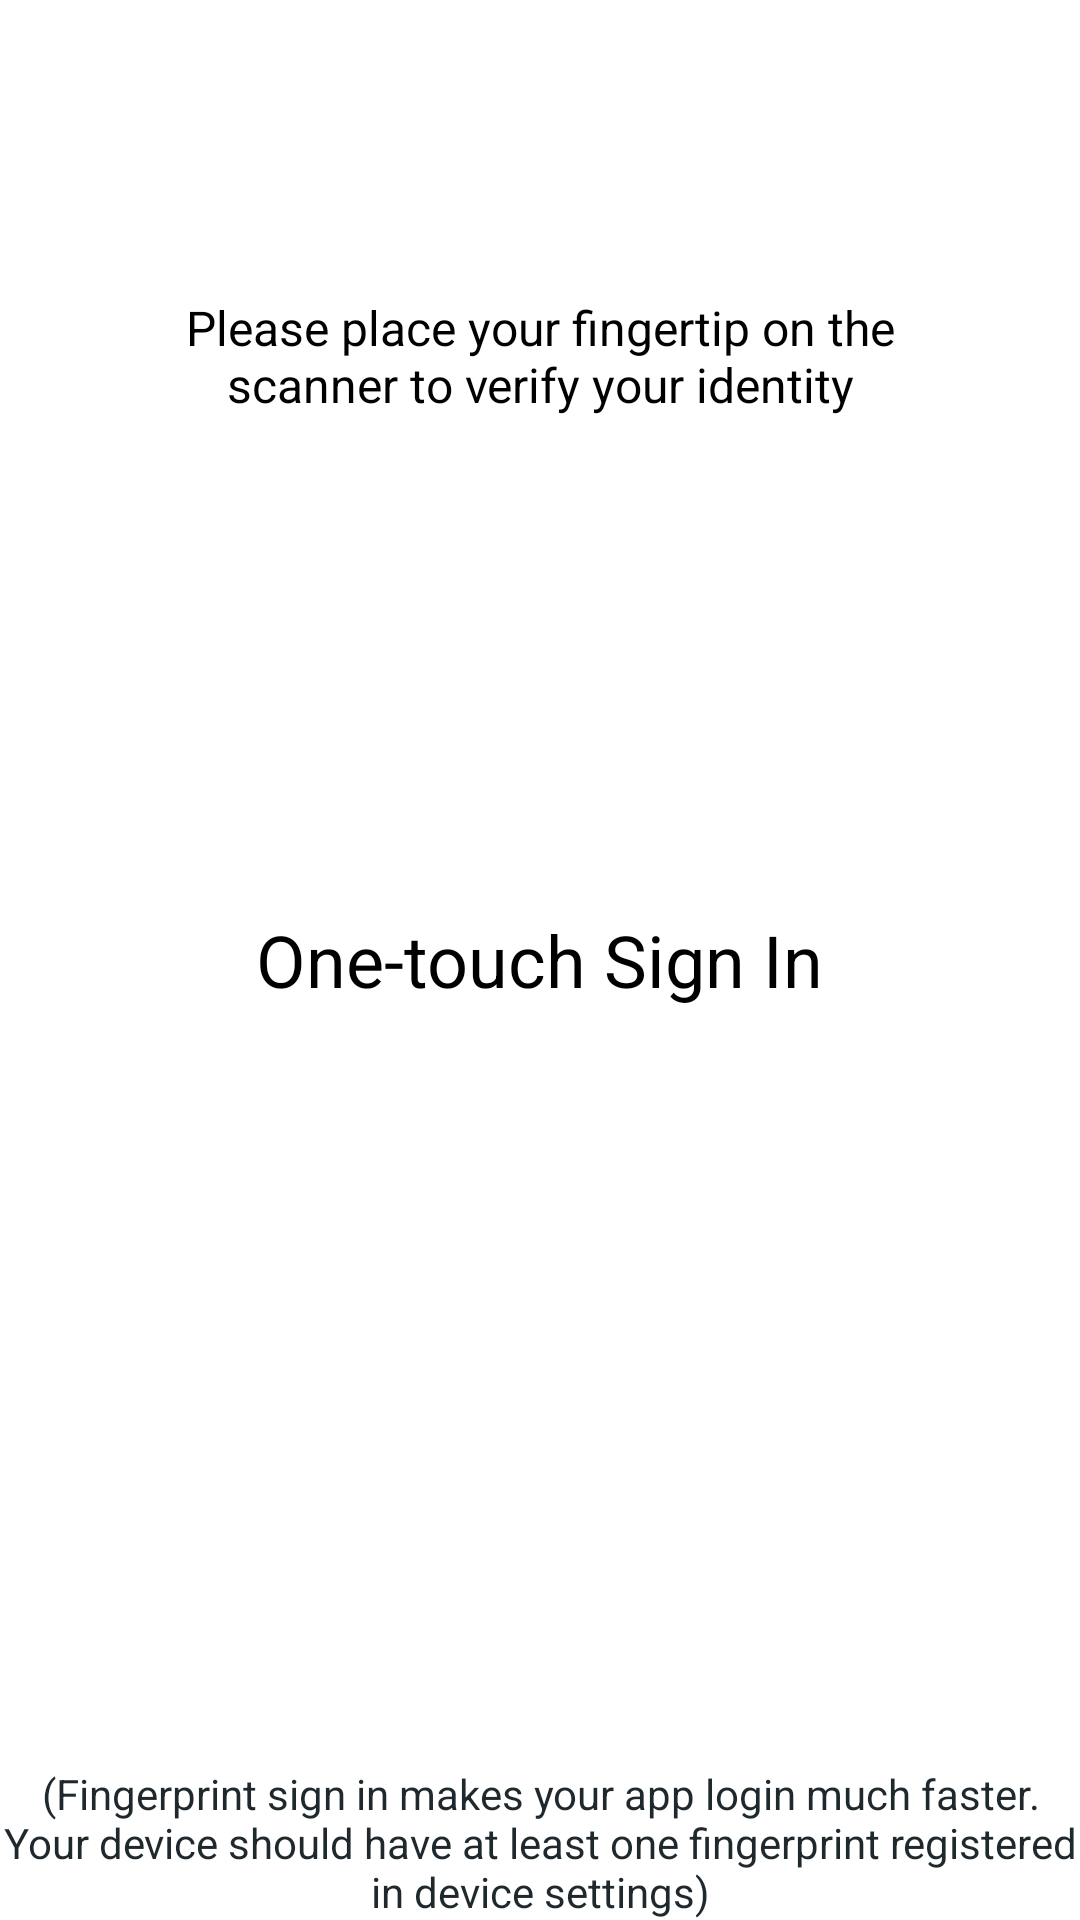

This screen was rendered from an Android layout file. Write that file and the resources it references.
<!-- AndroidManifest.xml: application theme AppTheme -->
<!-- res/layout/activity_finger.xml -->
<?xml version="1.0" encoding="utf-8"?>
<RelativeLayout xmlns:android="http://schemas.android.com/apk/res/android"
    xmlns:app="http://schemas.android.com/apk/res-auto"
    xmlns:tools="http://schemas.android.com/tools"
    android:layout_width="match_parent"
    android:textAlignment="center"
    android:background="#ffffff"
    android:layout_height="match_parent"
    tools:context="com.example.example.sqrl.Finger">

    <RelativeLayout
        android:id="@+id/accepted"
        android:layout_width="match_parent"
        android:layout_height="wrap_content"
        android:layout_alignParentTop="true"
        android:layout_alignParentStart="true"
        android:visibility="gone"
        android:layout_marginTop="58dp">
        <android.support.v7.widget.AppCompatImageView
            android:id="@+id/appCompatImageView"
            android:layout_width="80dp"
            android:layout_height="80dp"
            android:layout_centerHorizontal="true"
            android:layout_marginTop="180dp"
            android:paddingTop="40dp"
            android:src="@drawable/ic_done_black_24dp"
            android:textAlignment="center" />

        <TextView
            android:id="@+id/textView"
            android:layout_width="wrap_content"
            android:layout_height="wrap_content"
            android:layout_centerHorizontal="true"
            android:text="Fingerprint Authenticated" />
        </RelativeLayout>

        <RelativeLayout
            android:id="@+id/normal"
            android:layout_width="match_parent"
            android:layout_height="wrap_content"
            android:layout_alignParentStart="true"
            android:visibility="visible">

            <ImageView
                    android:id="@+id/icon"
                    android:layout_width="60dp"
                    android:layout_height="60dp"
                    android:layout_below="@+id/sign"
                    android:layout_centerHorizontal="true"
                    android:layout_marginTop="51dp"
                    android:paddingTop="20dp"
                    android:src="@drawable/ic_fingerprint_black_24dp"
                    android:visibility="visible" />


                <TextView
                    android:id="@+id/sign"
                    android:layout_width="wrap_content"
                    android:layout_height="wrap_content"
                    android:layout_centerInParent="true"
                    android:layout_marginBottom="10dp"
                    android:layout_marginLeft="5dp"
                    android:layout_marginRight="5dp"
                    android:layout_marginTop="40dp"
                    android:text="One-touch Sign In"
                    android:textColor="#000000"
                    android:textSize="24sp" />

                <TextView
                    android:id="@+id/desc"
                    android:layout_width="match_parent"
                    android:layout_height="wrap_content"
                    android:layout_below="@+id/sign"
                    android:layout_margin="16dp"
                    android:gravity="center"
                    android:paddingEnd="30dp"
                    android:paddingStart="30dp"
                    android:text="Please place your fingertip on the scanner to verify your identity"
                    android:textAlignment="center"
                    android:textColor="#000000"
                    android:textSize="16sp" />


                <TextView
                    android:id="@+id/errorText"
                    android:layout_width="match_parent"
                    android:layout_height="wrap_content"
                    android:layout_marginTop="30dp"
                    android:gravity="center"
                    android:paddingEnd="30dp"
                    android:paddingStart="30dp"
                    android:textAlignment="center"
                    android:textColor="#ff7878"
                    android:textSize="14sp" />

            <TextView
                android:layout_width="wrap_content"
                android:layout_height="wrap_content"
                android:textColor="#1e282d"
                android:textSize="14sp"
                android:text="(Fingerprint sign in makes your app login much faster. Your device should have at least one fingerprint registered in device settings)"
                android:textAlignment="center"
                android:layout_alignParentBottom="true"
                tools:layout_editor_absoluteY="0dp"
                tools:layout_editor_absoluteX="0dp" />


        </RelativeLayout>
    </RelativeLayout>
<!-- resources referenced by this layout -->
<resources>
  <style name="AppTheme" parent="Theme.AppCompat.Light.DarkActionBar">
          
          <item name="colorPrimary">@color/colorPrimary</item>
          <item name="colorPrimaryDark">@color/colorPrimaryDark</item>
          <item name="colorAccent">@color/colorAccent</item>
      </style>
  <!-- not gathered from this repository: default colours our renderer supplied (Android Studio template values) -->
  <color name="colorPrimary">#FF6200EE</color>
  <color name="colorPrimaryDark">#FF3700B3</color>
  <color name="colorAccent">#FF03DAC5</color>
</resources>
